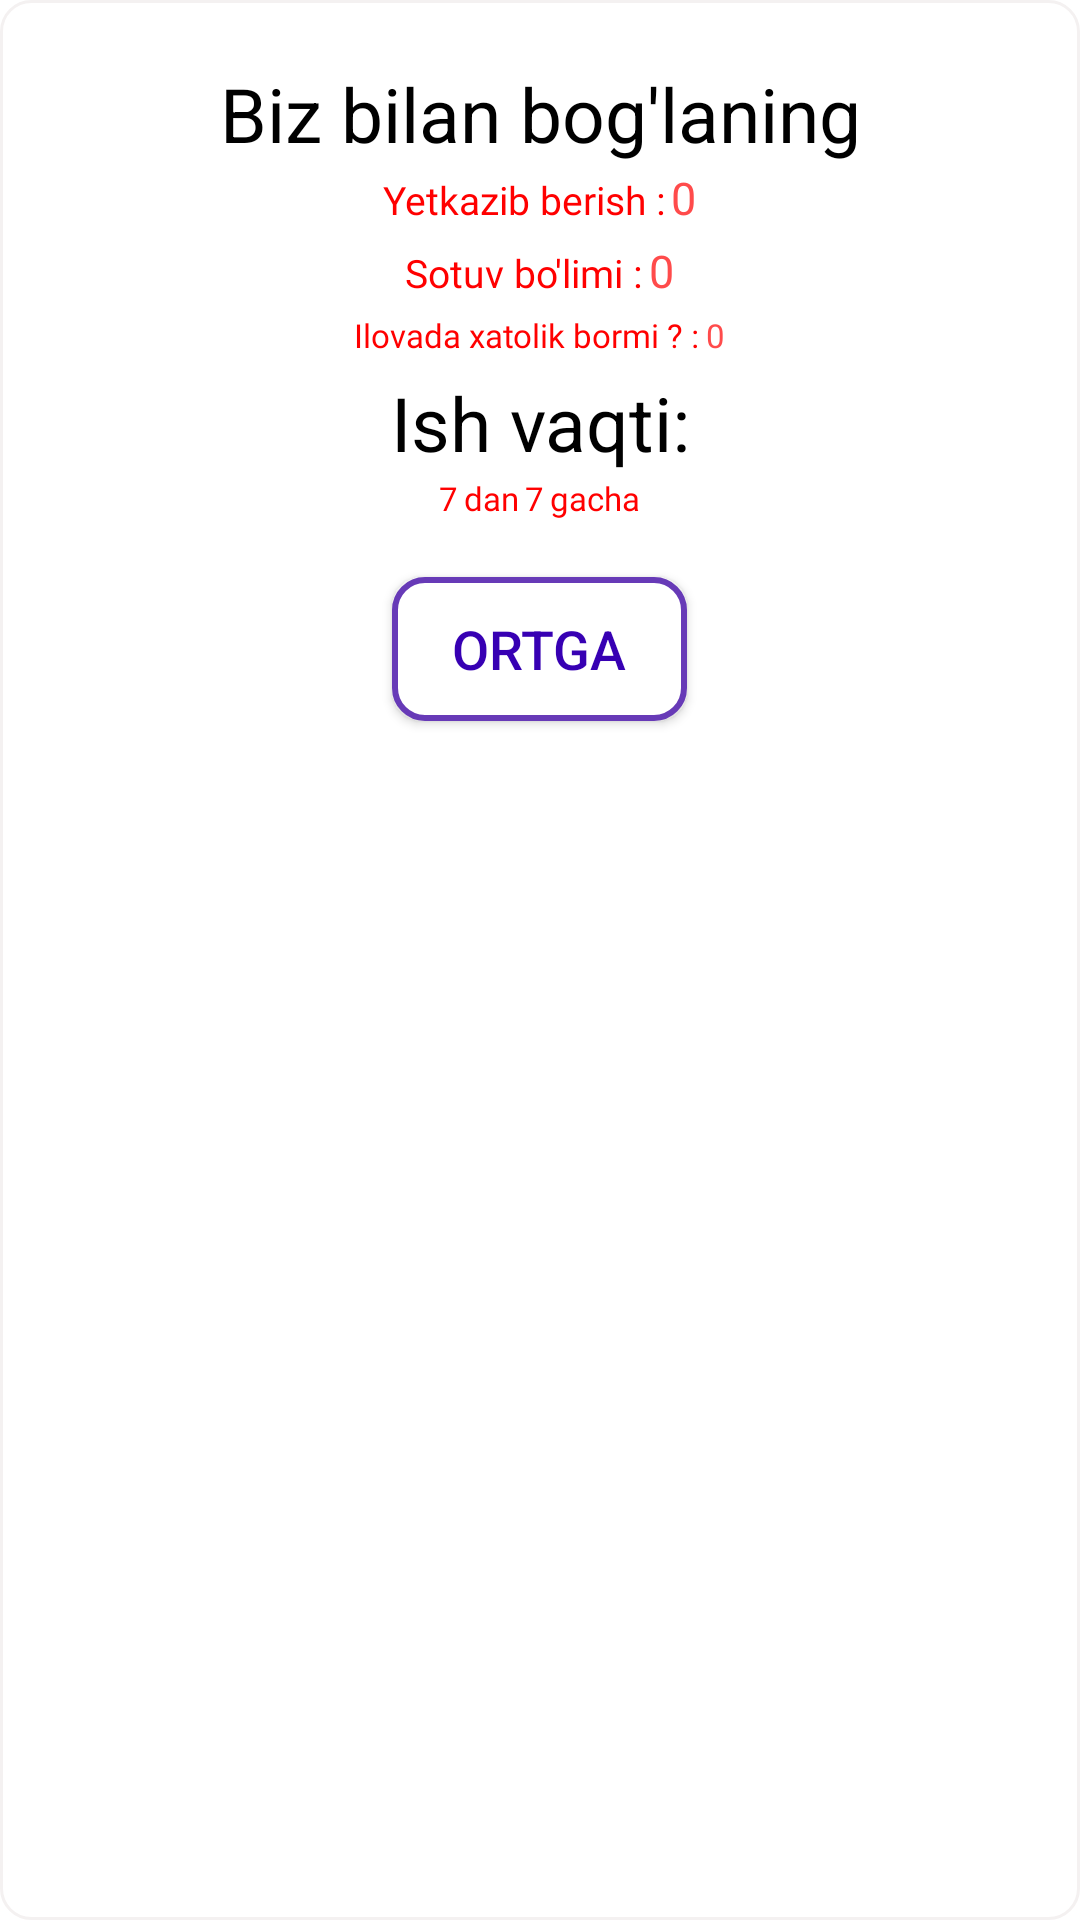

Write the Android layout XML for this screen, with the resource values it uses.
<!-- AndroidManifest.xml: application theme SplashTheme -->
<!-- res/layout/contact_us_layout.xml -->
<?xml version="1.0" encoding="utf-8"?>
<LinearLayout xmlns:android="http://schemas.android.com/apk/res/android"
    xmlns:app="http://schemas.android.com/apk/res-auto"
    android:layout_width="match_parent"
    android:layout_height="wrap_content"
    android:layout_gravity="center"
    android:background="@drawable/creamy_border_shape_button_rounded"
    android:orientation="vertical"
    android:padding="5dp">

    <LinearLayout
        android:layout_width="match_parent"
        android:layout_height="match_parent"
        android:gravity="center_horizontal"
        android:orientation="vertical"
        android:padding="15dp">

        <TextView
            android:layout_width="match_parent"
            android:layout_height="wrap_content"
            android:layout_margin="1dp"
            android:text="@string/contact_us"
            android:textAlignment="center"
            android:textColor="@color/black"
            android:textSize="25sp" />

        <LinearLayout
            android:id="@+id/lo_delivery"
            android:layout_width="match_parent"
            android:layout_height="wrap_content"
            android:layout_margin="1dp"
            android:gravity="center"
            android:orientation="horizontal">

            <TextView
                android:layout_width="wrap_content"
                android:layout_height="wrap_content"
                android:layout_gravity="bottom"
                android:layout_margin="1dp"
                android:fontFamily="@font/chelsea_market"
                android:text="@string/deliver_contact"
                android:textColor="@color/colorPrimary"
                android:textSize="13sp" />

            <TextView
                android:id="@+id/delivery_number"
                android:layout_width="wrap_content"
                android:layout_height="wrap_content"
                android:layout_gravity="bottom"
                android:layout_margin="1dp"
                android:layout_marginStart="5dp"
                android:fontFamily="@font/amita"
                android:text="@string/sample_price"
                android:textColor="#FF4B4B"
                android:textSize="15sp" />

        </LinearLayout>

        <LinearLayout
            android:id="@+id/lo_market"
            android:layout_width="match_parent"
            android:layout_height="wrap_content"
            android:layout_margin="1dp"
            android:gravity="center"
            android:orientation="horizontal">

            <TextView
                android:layout_width="wrap_content"
                android:layout_height="wrap_content"
                android:layout_gravity="bottom"
                android:layout_margin="1dp"
                android:fontFamily="@font/chelsea_market"
                android:text="@string/deliver_market_contact"
                android:textColor="@color/colorPrimary"
                android:textSize="13sp" />

            <TextView
                android:id="@+id/market_number"
                android:layout_width="wrap_content"
                android:layout_height="wrap_content"

                android:layout_gravity="bottom"
                android:layout_margin="1dp"
                android:layout_marginStart="5dp"
                android:fontFamily="@font/amita"
                android:text="@string/sample_price"
                android:textColor="#FF4B4B"
                android:textSize="15sp" />

        </LinearLayout>

        <LinearLayout
            android:id="@+id/lo_appMarket"
            android:layout_width="match_parent"
            android:layout_height="wrap_content"
            android:layout_margin="1dp"
            android:gravity="center"
            android:orientation="horizontal">

            <TextView
                android:layout_width="wrap_content"
                android:layout_height="wrap_content"
                android:layout_gravity="bottom"
                android:layout_margin="1dp"
                android:fontFamily="@font/chelsea_market"
                android:text="@string/ilovada_xatolik"
                android:textColor="@color/colorPrimary"
                android:textSize="11sp" />

            <TextView
                android:id="@+id/app_contact"
                android:layout_width="wrap_content"
                android:layout_height="wrap_content"
                android:layout_gravity="bottom"
                android:layout_margin="1dp"
                android:layout_marginStart="5dp"
                android:fontFamily="@font/amita"
                android:text="@string/sample_price"
                android:textColor="#FF4B4B"
                android:textSize="11sp" />

        </LinearLayout>

        <TextView
            android:layout_width="match_parent"
            android:layout_height="wrap_content"
            android:layout_margin="1dp"
            android:text="@string/working_hours"
            android:textAlignment="center"
            android:textColor="@color/black"
            android:textSize="25sp" />

        <LinearLayout
            android:layout_width="match_parent"
            android:layout_height="wrap_content"
            android:layout_margin="1dp"
            android:gravity="center"
            android:orientation="horizontal">

            <TextView
                android:id="@+id/working_hoursFrom"
                android:layout_width="wrap_content"
                android:layout_height="wrap_content"
                android:layout_gravity="bottom"
                android:layout_margin="1dp"
                android:fontFamily="@font/chelsea_market"
                android:textColor="@color/colorPrimary"
                android:text="7"
                android:textSize="11sp" />

            <TextView
                android:id="@+id/working_hoursFromText"
                android:layout_width="wrap_content"
                android:layout_height="wrap_content"
                android:layout_gravity="bottom"
                android:layout_margin="1dp"
                android:fontFamily="@font/chelsea_market"
                android:textColor="@color/colorPrimary"
                android:text="@string/work_from"
                android:textSize="11sp" />

            <TextView
                android:id="@+id/working_hoursTill"
                android:layout_width="wrap_content"
                android:layout_height="wrap_content"
                android:layout_gravity="bottom"
                android:layout_margin="1dp"
                android:fontFamily="@font/chelsea_market"
                android:textColor="@color/colorPrimary"
                android:text="7"
                android:textSize="11sp" />

            <TextView
                android:id="@+id/working_hoursTillText"
                android:layout_width="wrap_content"
                android:layout_height="wrap_content"
                android:layout_gravity="bottom"
                android:layout_margin="1dp"
                android:fontFamily="@font/chelsea_market"
                android:textColor="@color/colorPrimary"
                android:text="@string/work_till"
                android:textSize="11sp" />

        </LinearLayout>

        <Button
            android:id="@+id/btn_back"
            android:layout_width="wrap_content"
            android:layout_height="wrap_content"
            android:layout_gravity="center"
            android:layout_marginStart="20dp"
            android:layout_marginEnd="20dp"
            android:layout_marginBottom="20dp"
            android:background="@drawable/white_border_shape_button_rounded"
            android:foreground="@drawable/custom_ripple"
            android:gravity="center"
            android:paddingStart="20dp"
            android:layout_marginTop="15dp"
            android:paddingEnd="20dp"
            android:text="@string/back_to"
            android:textColor="@color/purple_700"
            android:textSize="18sp"
            app:backgroundTint="@null" />

    </LinearLayout>
</LinearLayout>
<!-- resources referenced by this layout -->
<resources>
  <color name="black">#FF000000</color>
  <color name="colorPrimary">#FF0000</color>
  <color name="purple_700">#FF3700B3</color>
  <!-- drawable creamy_border_shape_button_rounded (drawable) -->
  <?xml version="1.0" encoding="utf-8"?>
  <shape xmlns:android="http://schemas.android.com/apk/res/android"
      android:shape="rectangle">
  
      <stroke
          android:width="1dp"
          android:color="#F4F1F1" />
      <solid android:color="@color/white" />
      <corners android:radius="10dp" />
  
  </shape>
  <!-- drawable custom_ripple (drawable) -->
  <?xml version="1.0" encoding="utf-8"?>
  <ripple xmlns:android="http://schemas.android.com/apk/res/android"
      android:color="?android:colorControlHighlight">
  
      <item android:id="@android:id/mask">
          <shape android:shape="rectangle">
              <solid android:color="@android:color/white" />
              <corners android:radius="10dp"/>
          </shape>
      </item>
  
      <item android:id="@android:id/background">
          <shape android:shape="rectangle">
              <solid android:color="@android:color/transparent" />
              <corners android:radius="10dp"/>
          </shape>
      </item>
  </ripple>
  <!-- drawable white_border_shape_button_rounded (drawable) -->
  <?xml version="1.0" encoding="utf-8"?>
  <shape xmlns:android="http://schemas.android.com/apk/res/android"
      android:shape="rectangle">
  
      <stroke
          android:width="2dp"
          android:color="#673AB7" />
      <solid android:color="@color/white" />
      <corners android:radius="10dp" />
  
  </shape>
  <string name="back_to">Ortga</string>
  <string name="contact_us">Biz bilan bog\'laning</string>
  <string name="deliver_contact">Yetkazib berish \:</string>
  <string name="deliver_market_contact">Sotuv bo\'limi :</string>
  <string name="ilovada_xatolik">Ilovada xatolik bormi ? \:</string>
  <string name="sample_price">0</string>
  <string name="work_from">dan</string>
  <string name="work_till">gacha</string>
  <string name="working_hours">Ish vaqti:</string>
  <style name="SplashTheme" parent="Theme.AppCompat.NoActionBar">
          <item name="android:windowBackground">@color/white</item>
      </style>
  <color name="white">#FFFFFFFF</color>
</resources>
